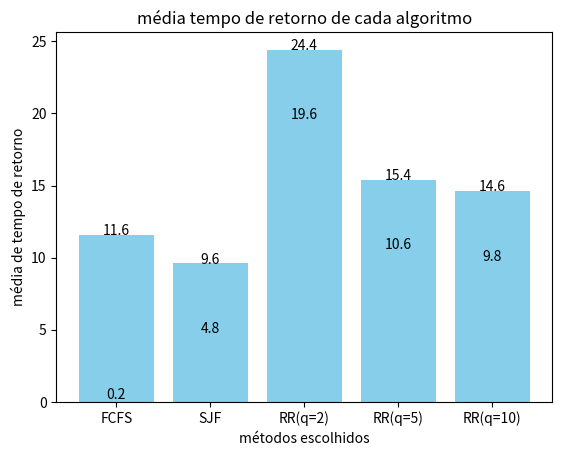

This figure's Python source:
import numpy as np
import matplotlib.pyplot as plt

class Processo:
    def __init__(self, id, chegada, burst_time):
        self.id = id
        self.chegada = chegada
        self.burst_time = burst_time
        self.tempo_restante = burst_time
        self.tempo_espera = 0
        self.tempo_retorno = 0
        self.tempo_inicio = -1

def fcfs(processos):
    n = len(processos)
    fila_prontos = sorted(processos, key=lambda x: x.chegada)
    tempo_atual = 0
    sequencia_execucao = []
    tempos_espera = [0] * n
    tempos_retorno = [0] * n

    for i in range(n):
        processo = fila_prontos[i]
        if tempo_atual < processo.chegada:
            tempos_espera[i] = processo.chegada - tempo_atual
            tempo_atual = processo.chegada
        tempo_inicio = tempo_atual
        sequencia_execucao.append((processo.id, tempo_inicio, tempo_inicio + processo.burst_time))
        tempo_fim = processo.burst_time + tempo_inicio
        tempos_retorno[i] = tempo_fim - processo.chegada
        tempo_atual = tempo_fim
    
    return sequencia_execucao, tempos_espera, tempos_retorno

def sjf_nao_preemptivo(processos):
    n = len(processos)
    fila_prontos = []
    tempo_atual = 0
    sequencia_execucao = []
    tempos_espera = [0] * n
    tempos_retorno = [0] * n
    processos_restantes = sorted(processos, key=lambda x: x.chegada)
    indice_processo = 0
    processos_concluidos = 0

    while processos_concluidos < n:
        while indice_processo < n and processos_restantes[indice_processo].chegada <=tempo_atual:
            fila_prontos.append(processos_restantes[indice_processo])
            indice_processo += 1

        if not fila_prontos:
            tempo_atual += 1
            continue

        fila_prontos.sort(key=lambda x: x.burst_time)
        processo_atual = fila_prontos.pop(0)

        tempo_inicio = tempo_atual
        sequencia_execucao.append((processo_atual.id, tempo_inicio, tempo_inicio + processo_atual.burst_time))
        tempo_fim = tempo_inicio + processo_atual.burst_time
        tempos_espera[processos.index(processo_atual)] = tempo_inicio - processo_atual.chegada
        tempos_retorno[processos.index(processo_atual)] = tempo_fim - processo_atual.chegada
        tempo_atual = tempo_fim
        processos_concluidos += 1

    return sequencia_execucao, tempos_espera, tempos_retorno

def round_robin(processos, quantum):
    n = len(processos)
    fila_prontos = []
    tempo_atual = 0
    sequencia_execucao = []
    tempo_restante = [proc.burst_time for proc in processos]
    tempos_espera = [0] * n
    tempos_retorno = [0] * n
    tempo_inicio = [-1] * n

    #coloca na fila os processos que "já chegaram"
    for i, proc in enumerate(processos):
        if proc.chegada == 0:
            fila_prontos.append(i)

    #caso ainda tenha processos na fila de outros ou, se não tiver processos prontos, mas ainda tiver
    #processos para chegarem, dá seguimento ao loop
    while fila_prontos or any(t > 0 for t in tempo_restante):

        if not fila_prontos:
            tempo_atual += 1
            for i, proc in enumerate(processos):
                if proc.chegada <= tempo_atual and tempo_inicio[i] == -1 and i not in fila_prontos:
                    fila_prontos.append(i)
            continue

        processo_atual_index = fila_prontos.pop(0)
        processo_atual = processos[processo_atual_index]

        if tempo_inicio[processo_atual_index] == -1:
            tempo_inicio[processo_atual_index] = tempo_atual

        #compara qual é o menor valor entre o quantum e o burst_time atual do processo e atualiza o tempo atual
        tempo_executar = min(quantum, tempo_restante[processo_atual_index])
        tempo_atual += tempo_executar

        sequencia_execucao.append((processo_atual.id, tempo_atual - tempo_executar, tempo_atual))
        tempo_restante[processo_atual_index] -= tempo_executar

        tempo_atual += 1 #para fazer a mudança de contexto

        #coloca na fila os processos que chegaram enquanto outro estava executando
        for i, proc in enumerate(processos):
            if proc.chegada <= tempo_atual and tempo_inicio[i] == -1 and i not in fila_prontos and i != processo_atual_index:
                fila_prontos.append(i)

        if tempo_restante[processo_atual_index] > 0:
            fila_prontos.append(processo_atual_index)

        else:
            tempos_retorno[processo_atual_index] = tempo_atual - processo_atual.chegada
            tempos_espera[processo_atual_index] = tempos_retorno[processo_atual_index] - processo_atual.burst_time

    return sequencia_execucao, tempos_espera, tempos_retorno

def calcular_metricas(sequencia, espera, retorno, numero_de_processos):

    media_espera = np.mean(espera)
    desvio_espera = np.std(espera)
    media_retorno = np.mean(retorno)
    desvio_retorno = np.std(retorno) 
    vazao = numero_de_processos/np.sum(retorno)

    return {
        'media_espera' : media_espera,
        'desvio_espera' : desvio_espera,
        'media_retorno' : media_retorno,
        'desvio_retorno' : desvio_retorno,
        'sequencia_processos': sequencia,
        'vazao': vazao
    }

def generate_process(N, max_chegada=10,max_burst=10):
    processos=[]
    for id in range(1,N+1):
        tempo_chegada = np.random.randint(0,max_chegada)
        tempo_burst = np.random.randint(1,max_burst)
        processos.append(Processo(id,tempo_chegada,tempo_burst))

    return processos

N = 5
processos = generate_process(N)
quantums = [2,5,10]

print("Processos gerados:")
print("ID | Chegada | Burst")
for p in processos:
    print(f"{p.id:3} | {p.chegada:7} | {p.burst_time:5}")


#simular FCFS
fcfs_resultado = fcfs(processos)
fcfs_metricas = calcular_metricas(fcfs_resultado[0], fcfs_resultado[1], fcfs_resultado[2], N)

#simular sjf
sjf_resultado = sjf_nao_preemptivo(processos)
sjf_metricas = calcular_metricas(sjf_resultado[0], sjf_resultado[1], sjf_resultado[2], N)

#simular rr por quantum
rr_metricas = {}
for q in quantums:
    rr_resultado = round_robin(processos,q)
    rr_metricas[q] = calcular_metricas(rr_resultado[0], rr_resultado[1], rr_resultado[2], N)

    
# Exibir resultados
print("\nMétricas:")
print("Algoritmo \t| Avg Waiting (std)\t| Avg Turnaround (std) \t| Throughput \t| Order of Execution")
print(f"FCFS      \t| {fcfs_metricas['media_espera']:.2f}\t (±{fcfs_metricas['desvio_espera']:.2f})\t | {fcfs_metricas['media_retorno']:.2f} (±{fcfs_metricas['desvio_retorno']:.2f})\t | {fcfs_metricas['vazao']:.4f}\t | {fcfs_metricas['sequencia_processos']}")
print(f"SJF       \t| {sjf_metricas['media_espera']:.2f} \t (±{sjf_metricas['desvio_espera']:.2f})\t | {sjf_metricas['media_retorno']:.2f} (±{sjf_metricas['desvio_retorno']:.2f})\t | {sjf_metricas['vazao']:2.4f}\t | {sjf_metricas['sequencia_processos']}")
for q in quantums:
    print(f"RR (q={q}) \t| {rr_metricas[q]['media_espera']:.2f}\t (±{rr_metricas[q]['desvio_espera']:.2f})\t | {rr_metricas[q]['media_retorno']:.2f} (±{rr_metricas[q]['desvio_retorno']:.2f})\t | {rr_metricas[q]['vazao']:2.4f}\t | {rr_metricas[q]['sequencia_processos']}")

metodos = ['FCFS', 'SJF', f'RR(q={quantums[0]})', f'RR(q={quantums[1]})', f'RR(q={quantums[2]})']
tempos = [fcfs_metricas['media_espera'], sjf_metricas['media_espera'], rr_metricas[2]['media_espera'], rr_metricas[5]['media_espera'], rr_metricas[10]['media_espera']]
plt.bar(metodos, tempos, color='skyblue')
plt.xlabel('métodos escolhidos')
plt.ylabel('média de tempo de espera')
plt.title('média tempo de espera de cada algoritmo')
for i, value in enumerate(tempos):
    plt.text(i, value, str(value), ha='center')
plt.show()

tempos = [fcfs_metricas['media_retorno'], sjf_metricas['media_retorno'], rr_metricas[2]['media_retorno'], rr_metricas[5]['media_retorno'], rr_metricas[10]['media_retorno']]
plt.bar(metodos, tempos, color='skyblue')
plt.xlabel('métodos escolhidos')
plt.ylabel('média de tempo de retorno')
plt.title('média tempo de retorno de cada algoritmo')
for i, value in enumerate(tempos):
    plt.text(i, value, str(value), ha='center')
plt.show()

